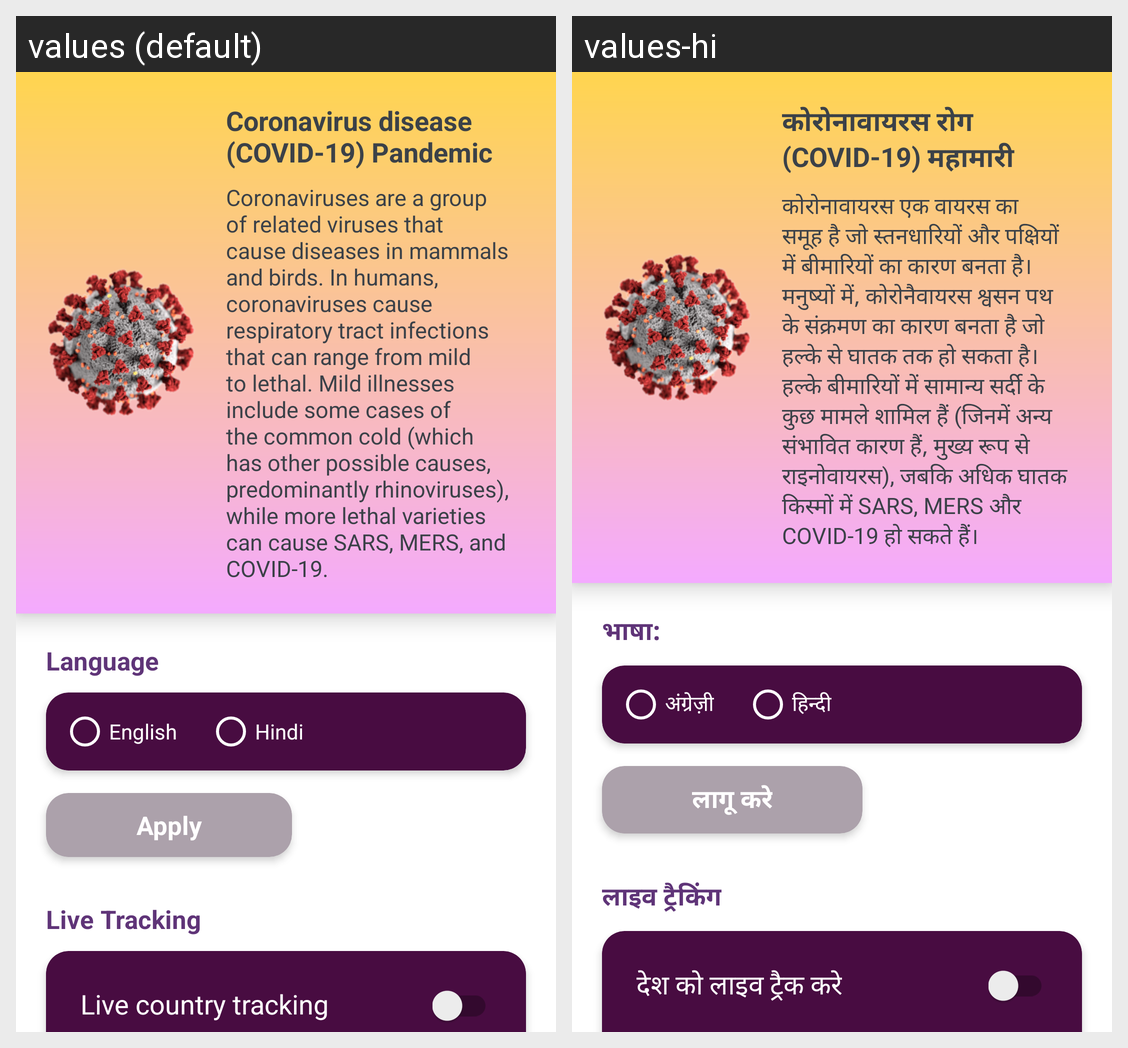

The Android screen above is rendered under two locales of the same app. Produce the string resources it draws, with the default and per-locale values.
Android screen res/layout/content_settings.xml rendered under 2 locales, left to right: values (default), values-hi. Device: Nexus 5 (rendered at 1080×1920; each locale shown at half size, 540×960, under a caption strip naming it); theme AppTheme.
Strings drawn on this screen, with the default value and each locale's value (text and hints the layout hard-codes, and strings that could not be matched under every locale, appear in the picture but are not listed):

home_title
  values: Coronavirus disease (COVID-19) Pandemic
  values-hi: कोरोनावायरस रोग (COVID-19) महामारी

help_about_corona
  values: Coronaviruses are a group of related viruses that cause diseases in mammals and birds. In humans, coronaviruses cause respiratory tract infections that can range from mild to lethal. Mild illnesses include some cases of the common cold (which has other possible causes, predominantly rhinoviruses), while more lethal varieties can cause SARS, MERS, and COVID-19.
  values-hi: कोरोनावायरस एक वायरस का समूह है जो स्तनधारियों और पक्षियों में बीमारियों का कारण बनता है। मनुष्यों में, कोरोनैवायरस श्वसन पथ के संक्रमण का कारण बनता है जो हल्के से घातक तक हो सकता है। हल्के बीमारियों में सामान्य सर्दी के कुछ मामले शामिल हैं (जिनमें अन्य संभावित कारण हैं, मुख्य रूप से राइनोवायरस), जबकि अधिक घातक किस्मों में SARS, MERS और COVID-19 हो सकते हैं।

settings_choose_language
  values: Language
  values-hi: भाषा:

settings_english
  values: English
  values-hi: अंग्रेज़ी

settings_hindi
  values: Hindi
  values-hi: हिन्दी

apply
  values: Apply
  values-hi: लागू करे

settings_live_tracking
  values: Live Tracking
  values-hi: लाइव ट्रैकिंग

settings_country_live_tracking
  values: Live country tracking
  values-hi: देश को लाइव ट्रैक करे
